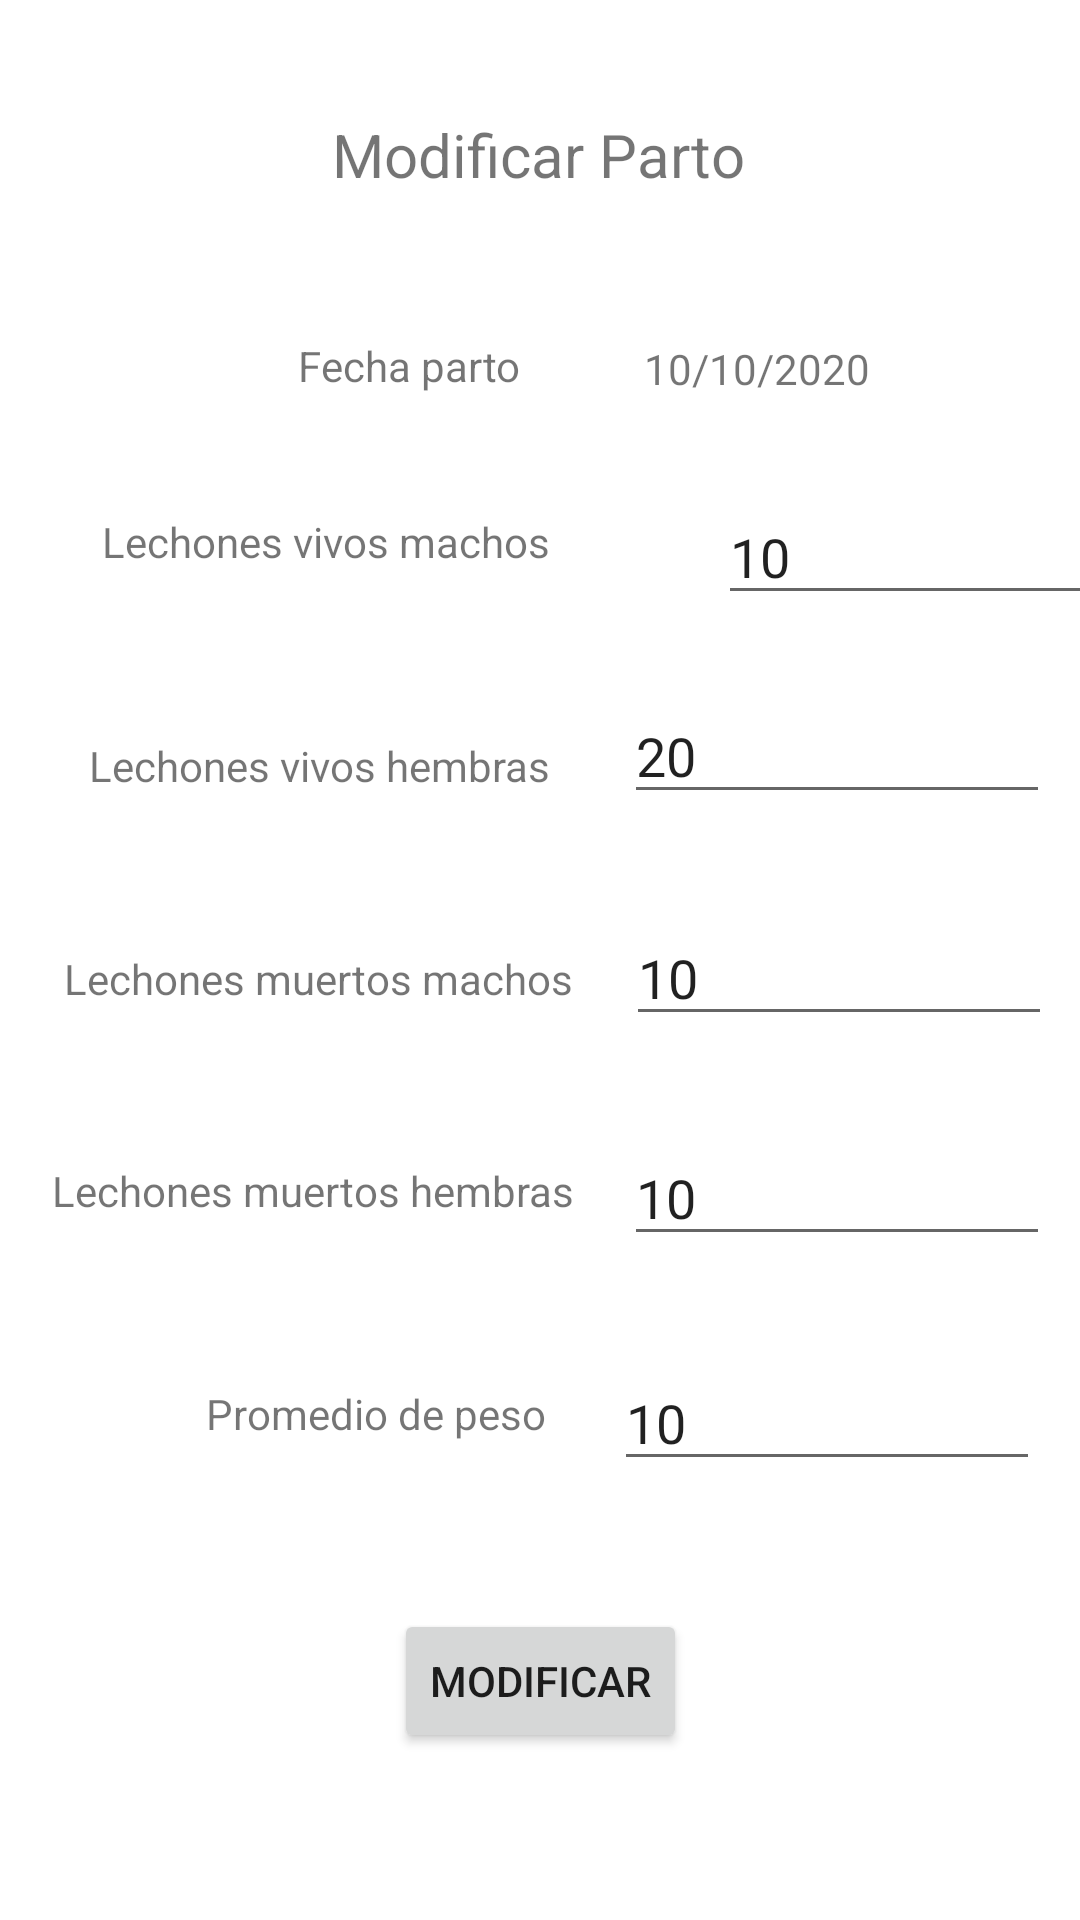

This screen was rendered from an Android layout file. Write that file and the resources it references.
<!-- AndroidManifest.xml: application theme Theme.AppPorkys -->
<!-- res/layout/fragment_modificar_parto_porcino.xml -->
<?xml version="1.0" encoding="utf-8"?>
<FrameLayout xmlns:android="http://schemas.android.com/apk/res/android"
    xmlns:app="http://schemas.android.com/apk/res-auto"
    xmlns:tools="http://schemas.android.com/tools"
    android:layout_width="match_parent"
    android:layout_height="match_parent"
    tools:context=".ModificarPartoPorcinoFragment">

    <androidx.constraintlayout.widget.ConstraintLayout
        android:layout_width="match_parent"
        android:layout_height="match_parent">

        <EditText
            android:id="@+id/editTextTextPersonName15"
            android:layout_width="142dp"
            android:layout_height="42dp"
            android:ems="10"
            android:inputType="textPersonName"
            android:text="10"
            app:layout_constraintBottom_toBottomOf="parent"
            app:layout_constraintEnd_toEndOf="parent"
            app:layout_constraintHorizontal_bias="0.625"
            app:layout_constraintStart_toEndOf="@+id/textView29"
            app:layout_constraintTop_toBottomOf="@+id/editTextTextPersonName14"
            app:layout_constraintVertical_bias="0.124" />

        <EditText
            android:id="@+id/editTextTextPersonName16"
            android:layout_width="142dp"
            android:layout_height="42dp"
            android:ems="10"
            android:inputType="textPersonName"
            android:text="10"
            app:layout_constraintBottom_toBottomOf="parent"
            app:layout_constraintEnd_toEndOf="parent"
            app:layout_constraintHorizontal_bias="0.625"
            app:layout_constraintStart_toEndOf="@+id/textView30"
            app:layout_constraintTop_toBottomOf="@+id/editTextTextPersonName15"
            app:layout_constraintVertical_bias="0.184" />

        <EditText
            android:id="@+id/editTextTextPersonName14"
            android:layout_width="142dp"
            android:layout_height="42dp"
            android:ems="10"
            android:inputType="textPersonName"
            android:text="10"
            app:layout_constraintBottom_toBottomOf="parent"
            app:layout_constraintEnd_toEndOf="parent"
            app:layout_constraintHorizontal_bias="0.65"
            app:layout_constraintStart_toEndOf="@+id/textView28"
            app:layout_constraintTop_toBottomOf="@+id/editTextTextPersonName13"
            app:layout_constraintVertical_bias="0.098" />

        <EditText
            android:id="@+id/editTextTextPersonName13"
            android:layout_width="142dp"
            android:layout_height="42dp"
            android:ems="10"
            android:inputType="textPersonName"
            android:text="20"
            app:layout_constraintBottom_toBottomOf="parent"
            app:layout_constraintEnd_toEndOf="parent"
            app:layout_constraintHorizontal_bias="0.708"
            app:layout_constraintStart_toEndOf="@+id/textView27"
            app:layout_constraintTop_toBottomOf="@+id/editTextTextPersonName12"
            app:layout_constraintVertical_bias="0.062" />

        <TextView
            android:id="@+id/textView24"
            android:layout_width="wrap_content"
            android:layout_height="wrap_content"
            android:text="Modificar Parto"
            android:textSize="20dp"
            app:layout_constraintBottom_toBottomOf="parent"
            app:layout_constraintEnd_toEndOf="parent"
            app:layout_constraintHorizontal_bias="0.498"
            app:layout_constraintStart_toStartOf="parent"
            app:layout_constraintTop_toTopOf="parent"
            app:layout_constraintVertical_bias="0.062" />

        <TextView
            android:id="@+id/textView25"
            android:layout_width="wrap_content"
            android:layout_height="wrap_content"
            android:text="Fecha parto"
            app:layout_constraintBottom_toBottomOf="parent"
            app:layout_constraintEnd_toEndOf="parent"
            app:layout_constraintHorizontal_bias="0.348"
            app:layout_constraintStart_toStartOf="parent"
            app:layout_constraintTop_toBottomOf="@+id/textView24"
            app:layout_constraintVertical_bias="0.085" />

        <TextView
            android:id="@+id/textView26"
            android:layout_width="wrap_content"
            android:layout_height="wrap_content"
            android:text="Lechones vivos machos"
            app:layout_constraintBottom_toBottomOf="parent"
            app:layout_constraintEnd_toEndOf="parent"
            app:layout_constraintHorizontal_bias="0.161"
            app:layout_constraintStart_toStartOf="parent"
            app:layout_constraintTop_toBottomOf="@+id/textView25"
            app:layout_constraintVertical_bias="0.081" />

        <TextView
            android:id="@+id/textView27"
            android:layout_width="wrap_content"
            android:layout_height="wrap_content"
            android:text="Lechones vivos hembras"
            app:layout_constraintBottom_toBottomOf="parent"
            app:layout_constraintEnd_toEndOf="parent"
            app:layout_constraintHorizontal_bias="0.144"
            app:layout_constraintStart_toStartOf="parent"
            app:layout_constraintTop_toBottomOf="@+id/textView26"
            app:layout_constraintVertical_bias="0.129" />

        <TextView
            android:id="@+id/textView28"
            android:layout_width="wrap_content"
            android:layout_height="wrap_content"
            android:text="Lechones muertos machos"
            app:layout_constraintBottom_toBottomOf="parent"
            app:layout_constraintEnd_toEndOf="parent"
            app:layout_constraintHorizontal_bias="0.112"
            app:layout_constraintStart_toStartOf="parent"
            app:layout_constraintTop_toBottomOf="@+id/textView27"
            app:layout_constraintVertical_bias="0.146" />

        <TextView
            android:id="@+id/textView29"
            android:layout_width="wrap_content"
            android:layout_height="wrap_content"
            android:text="Lechones muertos hembras"
            app:layout_constraintBottom_toBottomOf="parent"
            app:layout_constraintEnd_toEndOf="parent"
            app:layout_constraintHorizontal_bias="0.093"
            app:layout_constraintStart_toStartOf="parent"
            app:layout_constraintTop_toBottomOf="@+id/textView28"
            app:layout_constraintVertical_bias="0.181" />

        <TextView
            android:id="@+id/textView30"
            android:layout_width="wrap_content"
            android:layout_height="wrap_content"
            android:text="Promedio de peso"
            app:layout_constraintBottom_toBottomOf="parent"
            app:layout_constraintEnd_toEndOf="parent"
            app:layout_constraintHorizontal_bias="0.279"
            app:layout_constraintStart_toStartOf="parent"
            app:layout_constraintTop_toBottomOf="@+id/textView29"
            app:layout_constraintVertical_bias="0.257" />

        <Button
            android:id="@+id/button5"
            android:layout_width="wrap_content"
            android:layout_height="wrap_content"
            android:text="Modificar"
            app:layout_constraintBottom_toBottomOf="parent"
            app:layout_constraintEnd_toEndOf="parent"
            app:layout_constraintStart_toStartOf="parent"
            app:layout_constraintTop_toBottomOf="@+id/textView30" />

        <TextView
            android:id="@+id/textView31"
            android:layout_width="wrap_content"
            android:layout_height="wrap_content"
            android:text="10/10/2020"
            app:layout_constraintBottom_toBottomOf="parent"
            app:layout_constraintEnd_toEndOf="parent"
            app:layout_constraintHorizontal_bias="0.369"
            app:layout_constraintStart_toEndOf="@+id/textView25"
            app:layout_constraintTop_toBottomOf="@+id/textView24"
            app:layout_constraintVertical_bias="0.087" />

        <EditText
            android:id="@+id/editTextTextPersonName12"
            android:layout_width="142dp"
            android:layout_height="42dp"
            android:layout_marginStart="56dp"
            android:layout_marginLeft="56dp"
            android:ems="10"
            android:inputType="textPersonName"
            android:text="10"
            app:layout_constraintBottom_toBottomOf="parent"
            app:layout_constraintEnd_toEndOf="parent"
            app:layout_constraintHorizontal_bias="0.0"
            app:layout_constraintStart_toEndOf="@+id/textView26"
            app:layout_constraintTop_toBottomOf="@+id/textView31"
            app:layout_constraintVertical_bias="0.066" />
    </androidx.constraintlayout.widget.ConstraintLayout>
</FrameLayout>
<!-- resources referenced by this layout -->
<resources>
  <style name="Theme.AppPorkys" parent="Theme.MaterialComponents.Light.NoActionBar">
          
          <item name="colorPrimary">@color/purple_500</item>
          <item name="colorPrimaryVariant">@color/purple_700</item>
          <item name="colorOnPrimary">@color/white</item>
          
          <item name="colorSecondary">@color/teal_200</item>
          <item name="colorSecondaryVariant">@color/teal_700</item>
          <item name="colorOnSecondary">@color/black</item>
          
          <item name="android:statusBarColor" tools:targetApi="l">?attr/colorPrimaryVariant</item>
          
      </style>
  <!-- not gathered from this repository: default colours our renderer supplied (Android Studio template values) -->
  <color name="purple_500">#FF6200EE</color>
  <color name="purple_700">#FF3700B3</color>
  <color name="teal_200">#FF03DAC5</color>
  <color name="teal_700">#FF018786</color>
  <color name="black">#FF000000</color>
  <color name="white">#FFFFFFFF</color>
</resources>
